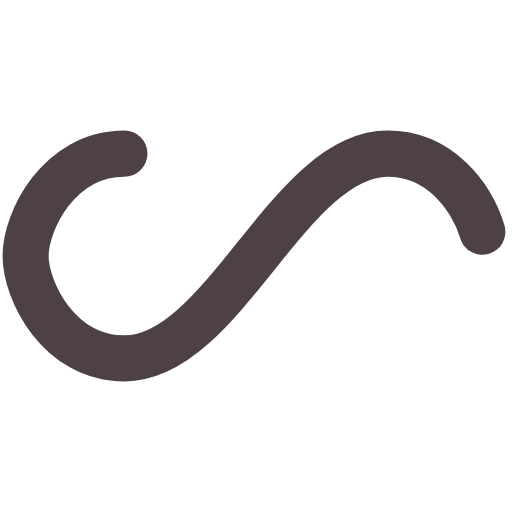
t = 0.00 s
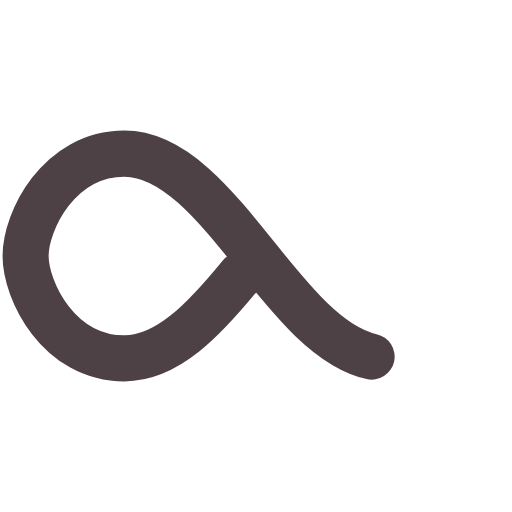
t = 0.25 s
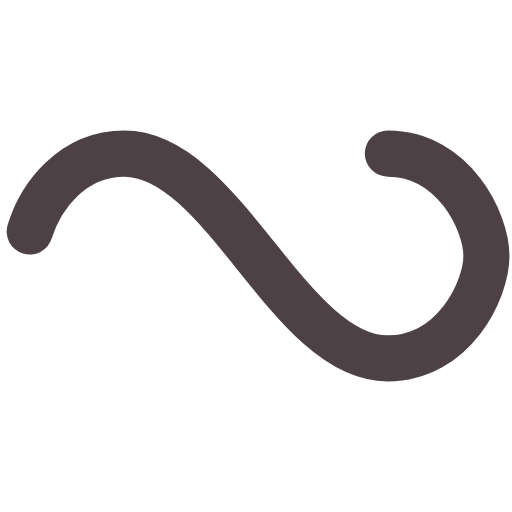
t = 0.50 s
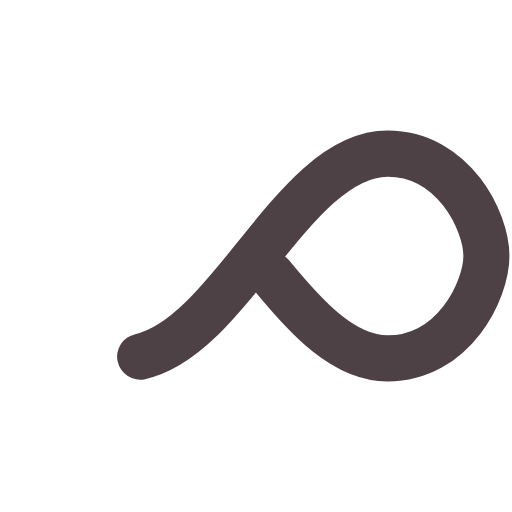
t = 0.75 s

The animated SVG that drew these frames (rendered in a browser with its animation timeline set to each time). Animation: 1 SMIL element (animate=1); one cycle of 1.00 s, repeats indefinitely.

<?xml version="1.0" encoding="utf-8"?>
<svg xmlns="http://www.w3.org/2000/svg" xmlns:xlink="http://www.w3.org/1999/xlink" style="margin: auto; background: rgb(255, 255, 255); display: block; shape-rendering: auto;" width="200px" height="200px" viewBox="0 0 100 100" preserveAspectRatio="xMidYMid">
<path fill="none" stroke="#4e4146" stroke-width="9" stroke-dasharray="153.95335693359377 102.63557128906248" d="M24.3 30C11.4 30 5 43.3 5 50s6.4 20 19.3 20c19.3 0 32.1-40 51.4-40 C88.6 30 95 43.3 95 50s-6.4 20-19.3 20C56.4 70 43.6 30 24.3 30z" stroke-linecap="round" style="transform:scale(1);transform-origin:50px 50px">
  <animate attributeName="stroke-dashoffset" repeatCount="indefinite" dur="1s" keyTimes="0;1" values="0;256.58892822265625"></animate>
</path>
<!-- [ldio] generated by https://loading.io/ --></svg>